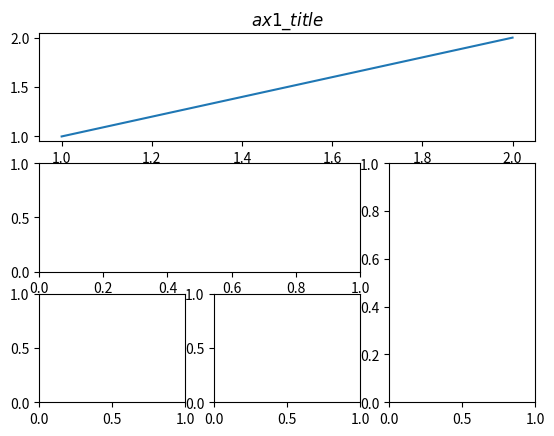
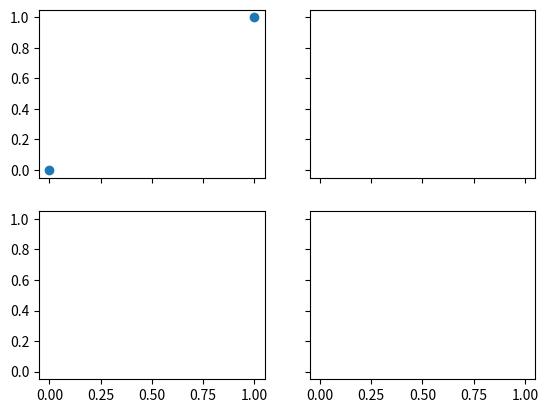

These figures' Python source, in order:
#!/usr/bin/env python  
# encoding: utf-8 

""" 
@version: v1.0 
[redacted]
@file: matplotlib_ex14.py 
@time: 2017/12/9 12:21 
"""
import matplotlib.pyplot as plt
import matplotlib.gridspec as gridspec

plt.figure()
ax1 = plt.subplot2grid((3, 3), (0, 0), colspan=3, rowspan=1)
ax1.plot([1, 2], [1, 2])
ax1.set_title('$ax1\_title$')
ax2 = plt.subplot2grid((3, 3), (1, 0), colspan=2, rowspan=1)
ax3 = plt.subplot2grid((3, 3), (1, 2), colspan=1, rowspan=2)
ax4 = plt.subplot2grid((3, 3), (2, 0), colspan=1, rowspan=1)
ax5 = plt.subplot2grid((3, 3), (2, 1), colspan=1, rowspan=1)

plt.figure()
gs = gridspec.GridSpec(3, 3)
ax1 = plt.subplot(gs[0, :])
ax2 = plt.subplot(gs[1, :2])
ax3 = plt.subplot(gs[1:, 2])
ax4 = plt.subplot(gs[-1, 0])
ax5 = plt.subplot(gs[-1, 1])

# plt.figure()
f, ((ax11, ax12), (ax21, ax22)) = plt.subplots(2, 2, sharex=True, sharey=True)
ax11.scatter([0, 1], [0 ,1])

plt.show()